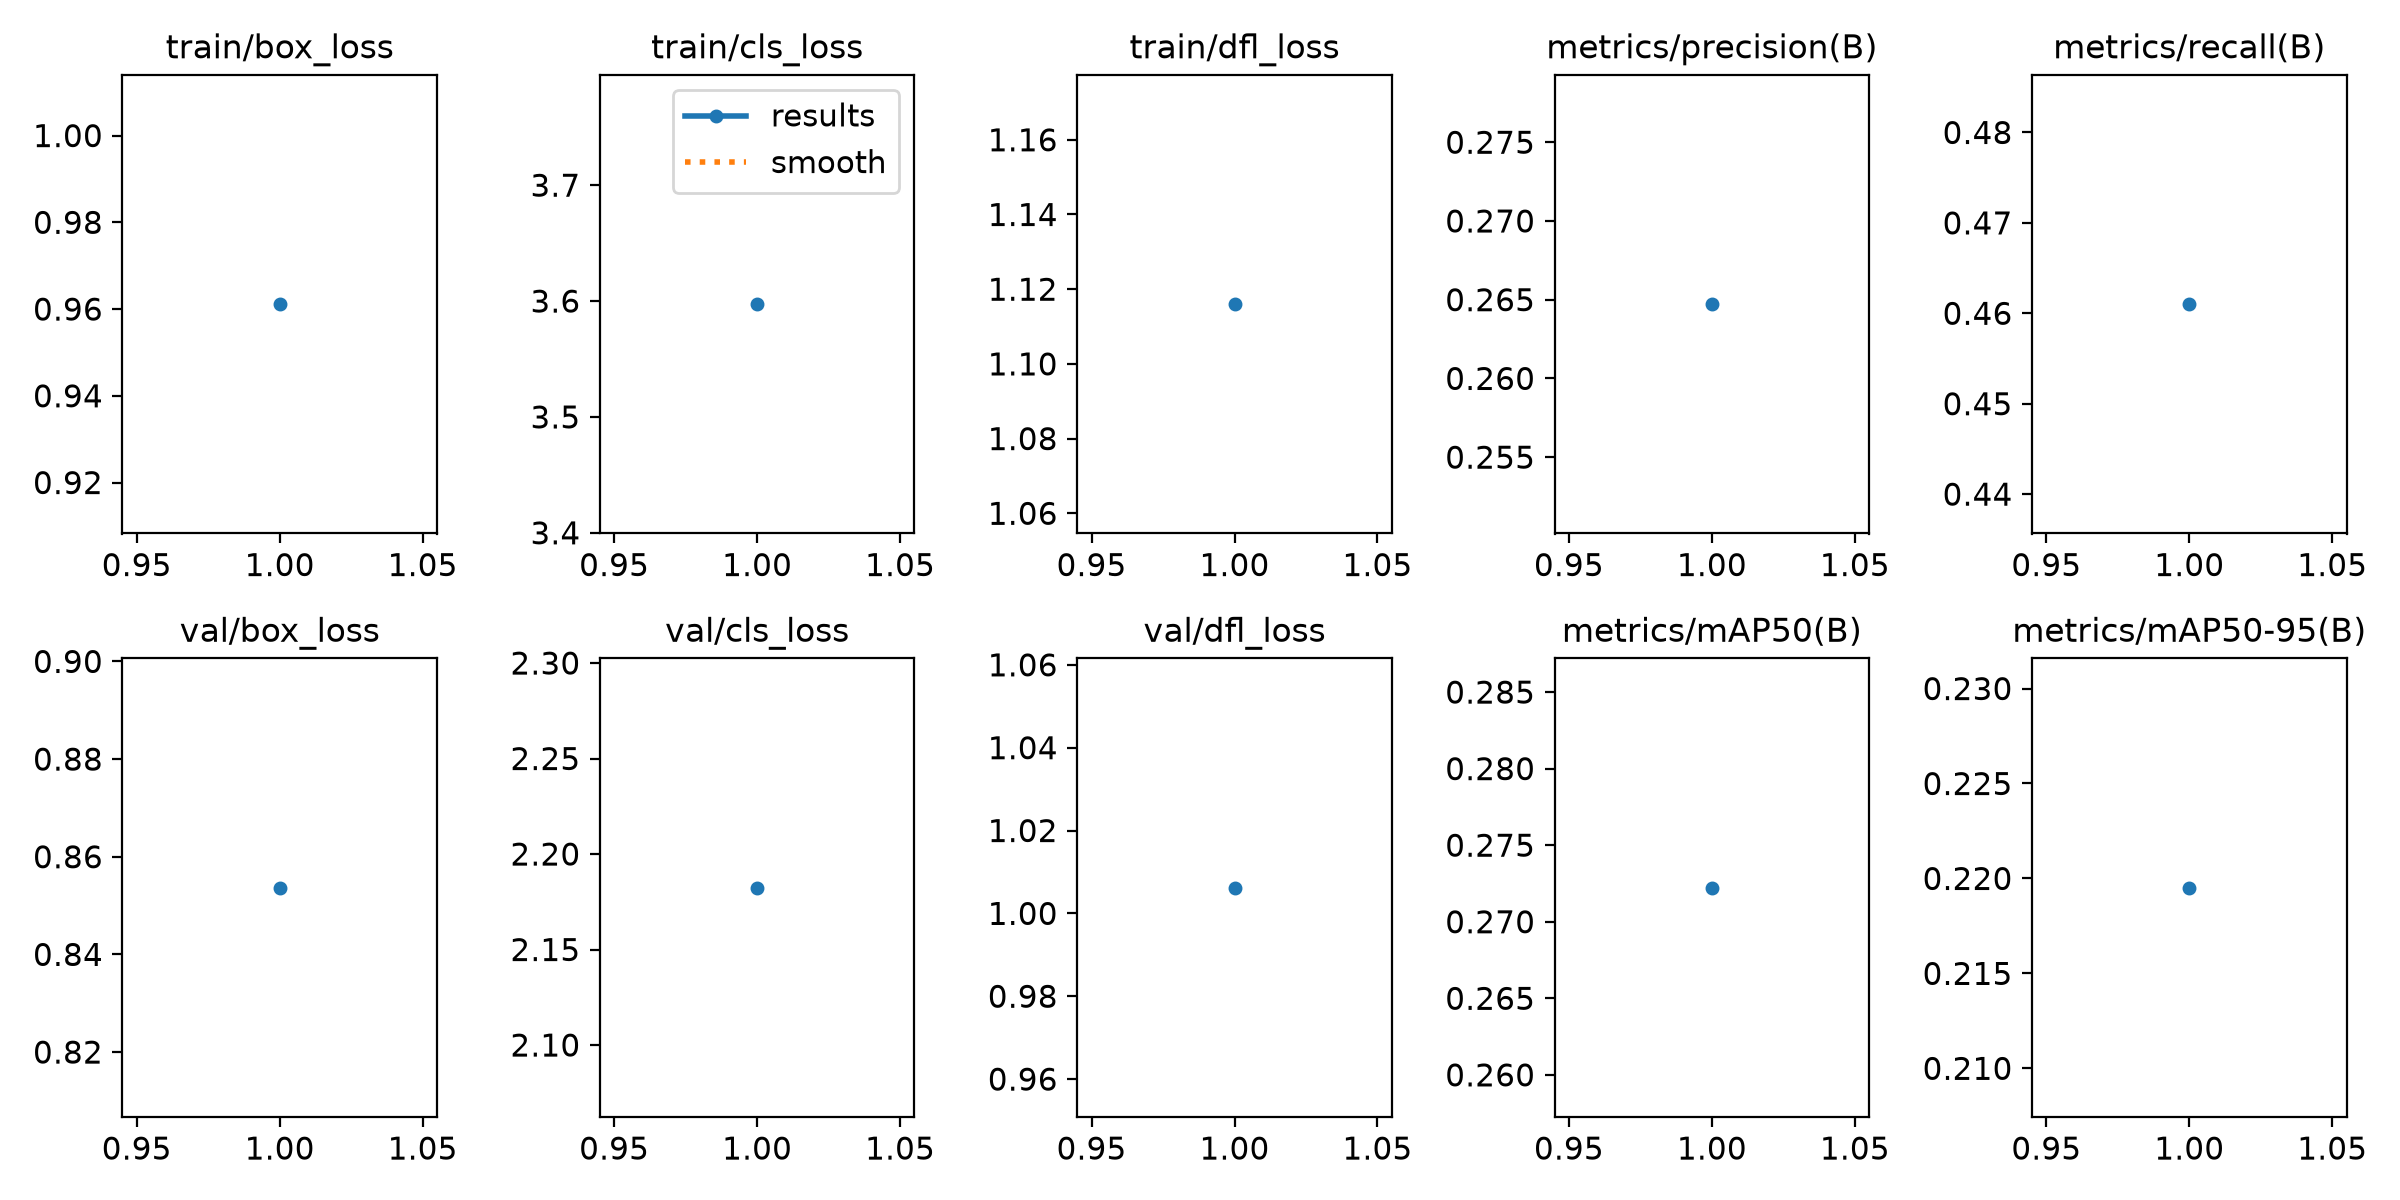

The data file committed next to this chart (first rows):
epoch, time, train/box_loss, train/cls_loss, train/dfl_loss, metrics/precision(B), metrics/recall(B), metrics/mAP50(B), metrics/mAP50-95(B), val/box_loss, val/cls_loss, val/dfl_loss, lr/pg0, lr/pg1, lr/pg2
1, 35.1, 0.9611, 3.597, 1.116, 0.2647, 0.461, 0.2722, 0.2195, 0.8537, 2.182, 1.006, 0.000526, 0.000526, 0.000526
